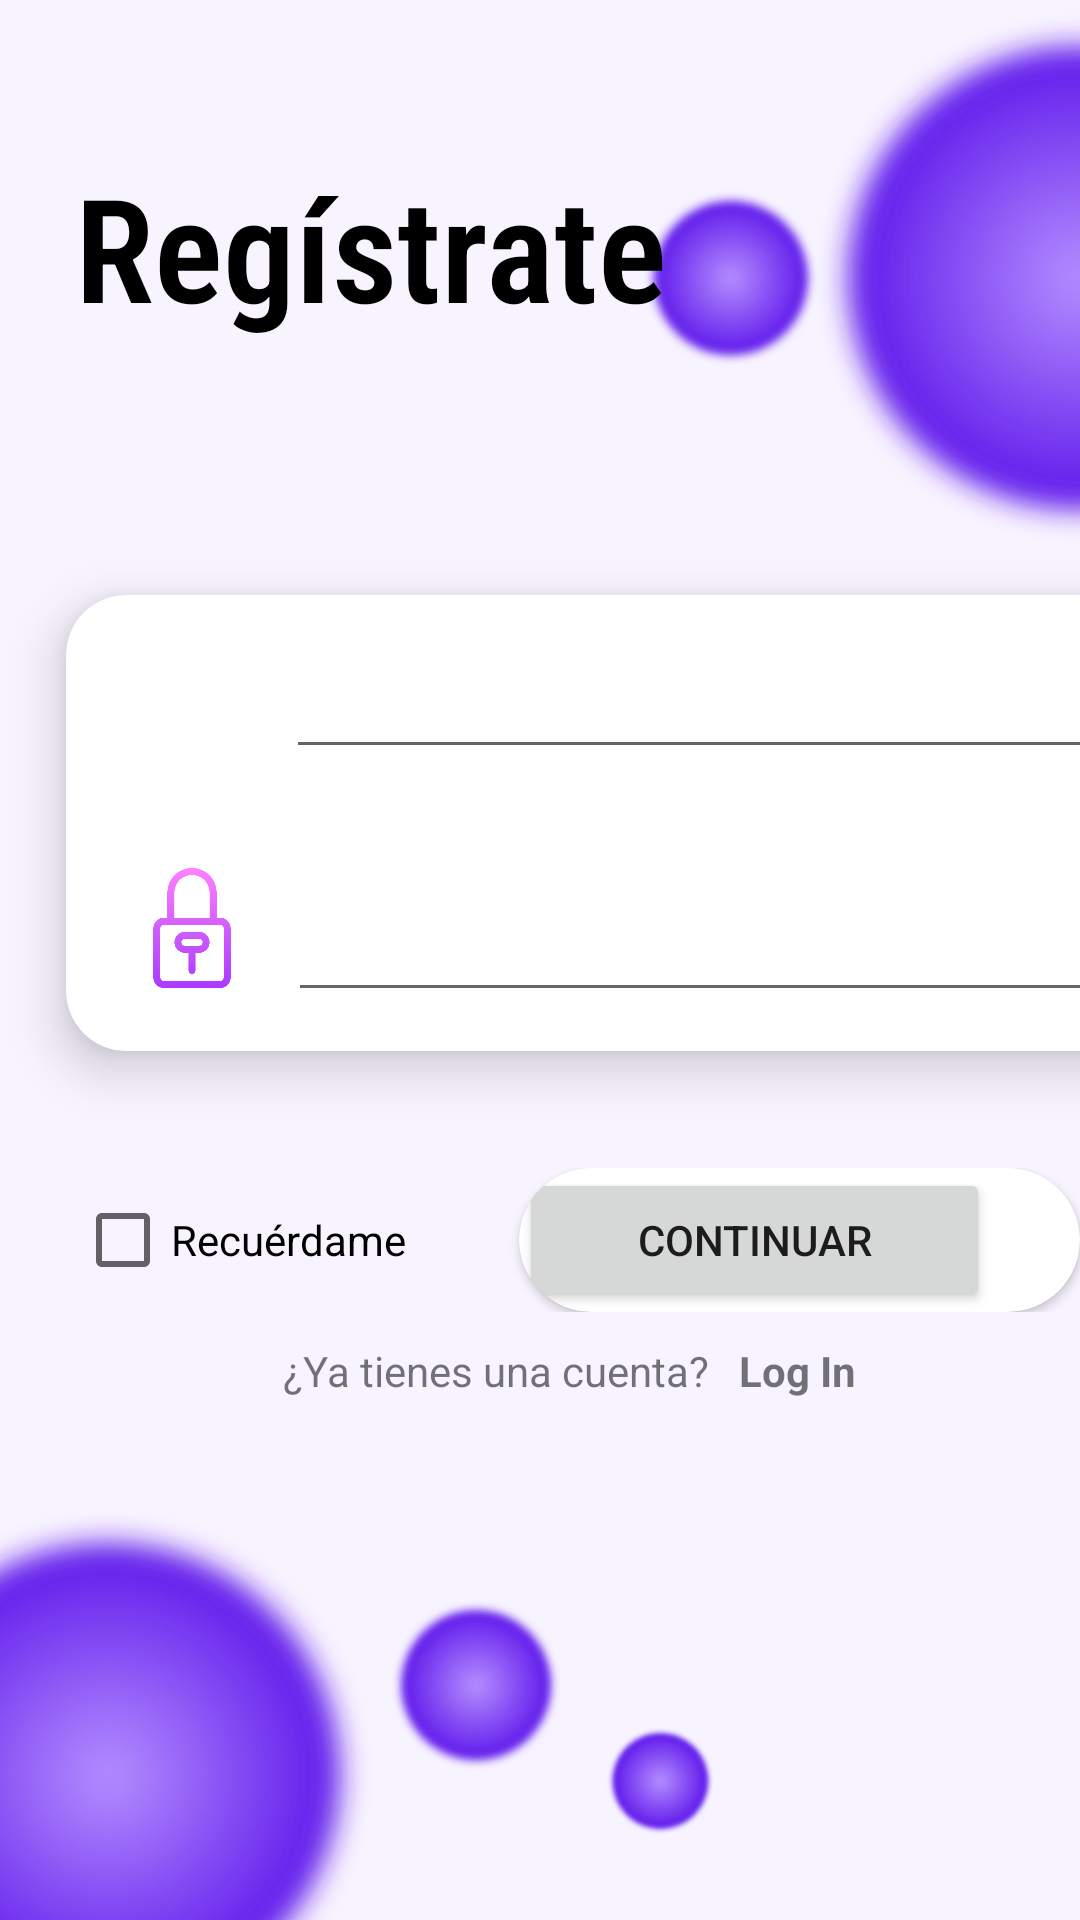

Android layout source for this screen:
<!-- AndroidManifest.xml: application theme Theme.GestorDeTareas -->
<!-- res/layout/login.xml -->
<?xml version="1.0" encoding="utf-8"?>
<androidx.constraintlayout.widget.ConstraintLayout xmlns:android="http://schemas.android.com/apk/res/android"
    xmlns:app="http://schemas.android.com/apk/res-auto"
    xmlns:tools="http://schemas.android.com/tools"
    android:layout_width="match_parent"
    android:layout_height="match_parent"
    tools:context=".login">

    <LinearLayout
        android:layout_width="match_parent"
        android:layout_height="match_parent"
        android:orientation="vertical"
        app:layout_constraintBottom_toBottomOf="parent"
        app:layout_constraintEnd_toEndOf="parent"
        app:layout_constraintStart_toStartOf="parent"
        app:layout_constraintTop_toTopOf="parent"
        android:background="@drawable/background">

        <LinearLayout
            android:layout_width="match_parent"
            android:layout_height="wrap_content"
            android:orientation="horizontal"
            tools:ignore="MissingConstraints">

            <TextView
                android:id="@+id/textView2"
                android:layout_width="match_parent"
                android:layout_height="wrap_content"
                android:layout_marginStart="25dp"
                android:layout_marginTop="50dp"
                android:fontFamily="sans-serif-condensed-light"
                android:text="@string/reg_strate"
                android:textColor="#000000"
                android:textSize="48sp"
                android:textStyle="bold" />

        </LinearLayout>

        <LinearLayout
            android:id="@+id/linearLayout"
            android:layout_width="408dp"
            android:layout_height="wrap_content"
            android:layout_marginTop="60dp"
            android:orientation="vertical"
            tools:ignore="MissingConstraints">

            <androidx.cardview.widget.CardView
                android:layout_width="400dp"
                android:layout_height="200dp"
                android:layout_gravity="center"
                app:cardCornerRadius="20dp"
                app:cardElevation="10dp"
                app:cardMaxElevation="12dp"
                app:cardPreventCornerOverlap="true"
                app:cardUseCompatPadding="true">

                <LinearLayout
                    android:layout_width="match_parent"
                    android:layout_height="match_parent"
                    android:orientation="vertical">

                    <LinearLayout
                        android:layout_width="match_parent"
                        android:layout_height="match_parent"
                        android:layout_weight="1"
                        android:orientation="horizontal">

                        <ImageView
                            android:id="@+id/imageView7"
                            android:layout_width="3dp"
                            android:layout_height="40dp"
                            android:layout_marginStart="10dp"
                            android:layout_marginTop="15dp"
                            android:layout_weight="1"
                            app:srcCompat="@drawable/usuario"
                            tools:ignore="DuplicateIds,NestedWeights"
                            android:contentDescription="@string/todo" />

                        <EditText
                            android:id="@+id/editTextTextEmailAddress2"
                            android:layout_width="wrap_content"
                            android:layout_height="wrap_content"
                            android:layout_marginTop="10dp"
                            android:layout_marginEnd="20dp"
                            android:layout_weight="1"
                            android:ems="10"
                            android:inputType="textEmailAddress"
                            android:minHeight="48dp"
                            tools:text="Usuario"
                            android:autofillHints=""
                            tools:ignore="LabelFor" />

                    </LinearLayout>

                    <LinearLayout
                        android:layout_width="match_parent"
                        android:layout_height="match_parent"
                        android:layout_weight="1"
                        android:orientation="horizontal">

                        <ImageView
                            android:id="@+id/imageView8"
                            android:layout_width="10dp"
                            android:layout_height="40dp"
                            android:layout_marginStart="10dp"
                            android:layout_marginTop="15dp"
                            android:layout_weight="1"
                            app:srcCompat="@drawable/contrasena"
                            android:contentDescription="@string/todoa"
                            tools:ignore="NestedWeights" />

                        <EditText
                            android:id="@+id/editTextTextPassword"
                            android:layout_width="216dp"
                            android:layout_height="wrap_content"
                            android:layout_marginTop="15dp"
                            android:layout_marginEnd="20dp"
                            android:layout_weight="1"
                            android:ems="10"
                            android:inputType="textPassword"
                            android:minHeight="48dp"
                            tools:text="Contraseña"
                            android:autofillHints=""
                            tools:ignore="LabelFor" />

                    </LinearLayout>

                </LinearLayout>

            </androidx.cardview.widget.CardView>
        </LinearLayout>

        <LinearLayout
            android:id="@+id/linearLayout2"
            android:layout_width="match_parent"
            android:layout_height="wrap_content"
            android:layout_marginTop="15dp"
            android:orientation="horizontal">

            <CheckBox
                android:id="@+id/checkBox"
                android:layout_width="0dp"
                android:layout_height="wrap_content"
                android:layout_marginStart="25dp"
                android:layout_weight="1"
                android:text="@string/recu_rdame"
                tools:ignore="VisualLintButtonSize" />

            <androidx.cardview.widget.CardView
                android:layout_width="wrap_content"
                android:layout_height="wrap_content"
                app:cardCornerRadius="30dp">

                <Button
                    android:id="@+id/button"
                    android:layout_width="157dp"
                    android:layout_height="wrap_content"
                    android:layout_marginEnd="30dp"
                    android:layout_weight="1"
                    android:text="@string/continuar" />

            </androidx.cardview.widget.CardView>
        </LinearLayout>

        <LinearLayout
            android:layout_width="match_parent"
            android:layout_height="wrap_content"
            android:layout_marginTop="10dp"
            android:gravity="center"
            android:orientation="horizontal">

            <TextView
                android:id="@+id/textView4"
                android:layout_width="wrap_content"
                android:layout_height="wrap_content"
                android:layout_marginStart="20dp"
                android:layout_marginEnd="10dp"
                android:text="@string/ya_tienes_una_cuenta" />

            <TextView
                android:id="@+id/login_link"
                android:layout_width="wrap_content"
                android:layout_height="wrap_content"
                android:clickable="true"
                android:text="@string/log_in"
                android:textStyle="bold"
                tools:ignore="TouchTargetSizeCheck"
                android:focusable="true" />
        </LinearLayout>

    </LinearLayout>

</androidx.constraintlayout.widget.ConstraintLayout>
<!-- resources referenced by this layout -->
<resources>
  <!-- drawable background: png bitmap (drawable, 209259 bytes) -->
  <!-- drawable contrasena: png bitmap (drawable, 12591 bytes) -->
  <string name="continuar">Continuar</string>
  <string name="log_in">Log In</string>
  <string name="recu_rdame">Recuérdame</string>
  <string name="reg_strate">Regístrate</string>
  <string name="todo">TODO</string>
  <string name="todoa">TODO</string>
  <string name="ya_tienes_una_cuenta">¿Ya tienes una cuenta?</string>
  <style name="Theme.GestorDeTareas" parent="Theme.MaterialComponents.DayNight.DarkActionBar">
          
          <item name="colorPrimary">@color/purple_500</item>
          <item name="colorPrimaryVariant">@color/purple_700</item>
          <item name="colorOnPrimary">@color/white</item>
          
          <item name="colorSecondary">@color/teal_200</item>
          <item name="colorSecondaryVariant">@color/teal_700</item>
          <item name="colorOnSecondary">@color/black</item>
          
          <item name="android:statusBarColor">?attr/colorPrimaryVariant</item>
          
      </style>
  <!-- not gathered from this repository: default colours our renderer supplied (Android Studio template values) -->
  <color name="purple_500">#FF6200EE</color>
  <color name="purple_700">#FF3700B3</color>
  <color name="teal_200">#FF03DAC5</color>
  <color name="teal_700">#FF018786</color>
  <color name="black">#FF000000</color>
  <color name="white">#FFFFFFFF</color>
</resources>
